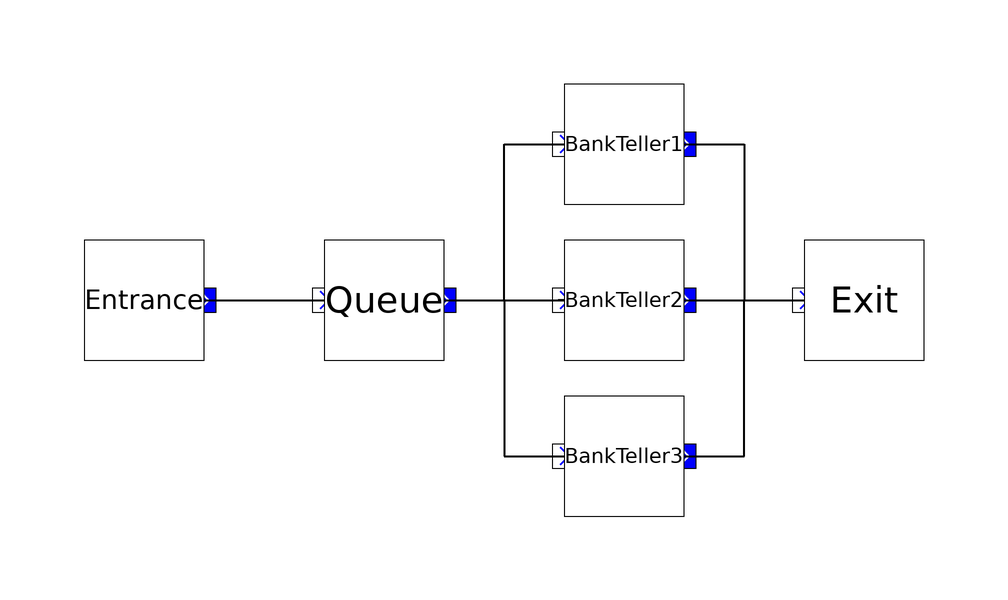

This picture is the connection diagram that the Modelica source below describes through its graphical annotations.

model BankTeller3Server
MODES.EventsLib.Blocks.Generator Entrance(distributionParameter1 = 4, distributionSelected = 0, localSeed = 7)  annotation(
     Placement(visible = true, transformation(origin = {-60, 0}, extent = {{-10, -10}, {10, 10}}, rotation = 0)));
   MODES.EventsLib.Blocks.Queue Queue(outputsNumber = 3)  annotation(
     Placement(visible = true, transformation(origin = {-20, 0}, extent = {{-10, -10}, {10, 10}}, rotation = 0)));
MODES.EventsLib.Blocks.Server BankTeller1(distributionParameter1 = 10, distributionSelected = 0)  "server" annotation(
     Placement(visible = true, transformation(origin = {20, 26}, extent = {{-10, -10}, {10, 10}}, rotation = 0)));
MODES.EventsLib.Blocks.Displacer Exit(inputsNumber = 3)  annotation(
     Placement(visible = true, transformation(origin = {60, 0}, extent = {{-10, -10}, {10, 10}}, rotation = 0)));
MODES.EventsLib.Blocks.Server BankTeller2(distributionParameter1 = 10, distributionSelected = 0) annotation(
     Placement(visible = true, transformation(origin = {20, 0}, extent = {{-10, -10}, {10, 10}}, rotation = 0)));
MODES.EventsLib.Blocks.Server BankTeller3(distributionParameter1 = 10, distributionSelected = 0) annotation(
     Placement(visible = true, transformation(origin = {20, -26}, extent = {{-10, -10}, {10, 10}}, rotation = 0)));
equation
connect(Queue.OUT[3], BankTeller3.IN[1]) annotation(
     Line(points = {{-10, 3.55271e-16}, {-6, 3.55271e-16}, {-6, 3.55271e-16}, {0, 3.55271e-16}, {0, -26}, {10, -26}, {10, -26}, {10, -26}, {10, -26}}, thickness = 0.5));
connect(BankTeller3.OUT[1], Exit.IN[3]) annotation(
     Line(points = {{30, -26}, {34, -26}, {34, -26}, {40, -26}, {40, 0}, {50, 0}, {50, 0}, {50, 0}, {50, 0}}, thickness = 0.5));
connect(Queue.OUT[2], BankTeller2.IN[1]) annotation(
     Line(points = {{-10, 3.55271e-16}, {0, 3.55271e-16}, {0, 3.55271e-16}, {10, 3.55271e-16}, {10, 3.55271e-16}, {9, 3.55271e-16}, {9, 3.55271e-16}, {10, 3.55271e-16}}, thickness = 0.5));
connect(BankTeller2.OUT[1], Exit.IN[2]) annotation(
     Line(points = {{30, 3.55271e-16}, {40, 3.55271e-16}, {40, 5.29396e-24}, {50, 5.29396e-24}, {50, 3.55271e-16}, {50, 3.55271e-16}, {50, 3.55271e-16}, {50, 3.55271e-16}}, thickness = 0.5));
connect(BankTeller1.OUT[1], Exit.IN[1]) annotation(
     Line(points = {{30, 26}, {40, 26}, {40, 0}, {50, 0}}, thickness = 0.5));
connect(Queue.OUT[1], BankTeller1.IN[1]) annotation(
     Line(points = {{-10, 3.55271e-16}, {-5, 3.55271e-16}, {-5, 3.55271e-16}, {0, 3.55271e-16}, {0, 26}, {4, 26}, {4, 26}, {10, 26}}, thickness = 0.5));
connect(Entrance.OUT[1], Queue.IN[1]) annotation(
     Line(points = {{-50, 3.55271e-16}, {-41, 3.55271e-16}, {-41, 4.44089e-16}, {-32, 4.44089e-16}, {-32, 4.44089e-16}, {-32, 4.44089e-16}, {-32, 3.55271e-16}, {-30, 3.55271e-16}}, thickness = 0.5));

    annotation(
      experiment(StartTime = 0, StopTime = 100, Tolerance = 1e-6, Interval = 0.2),
      __OpenModelica_simulationFlags(lv = "LOG_EVENTS_V", s = "dassl"));
end BankTeller3Server;